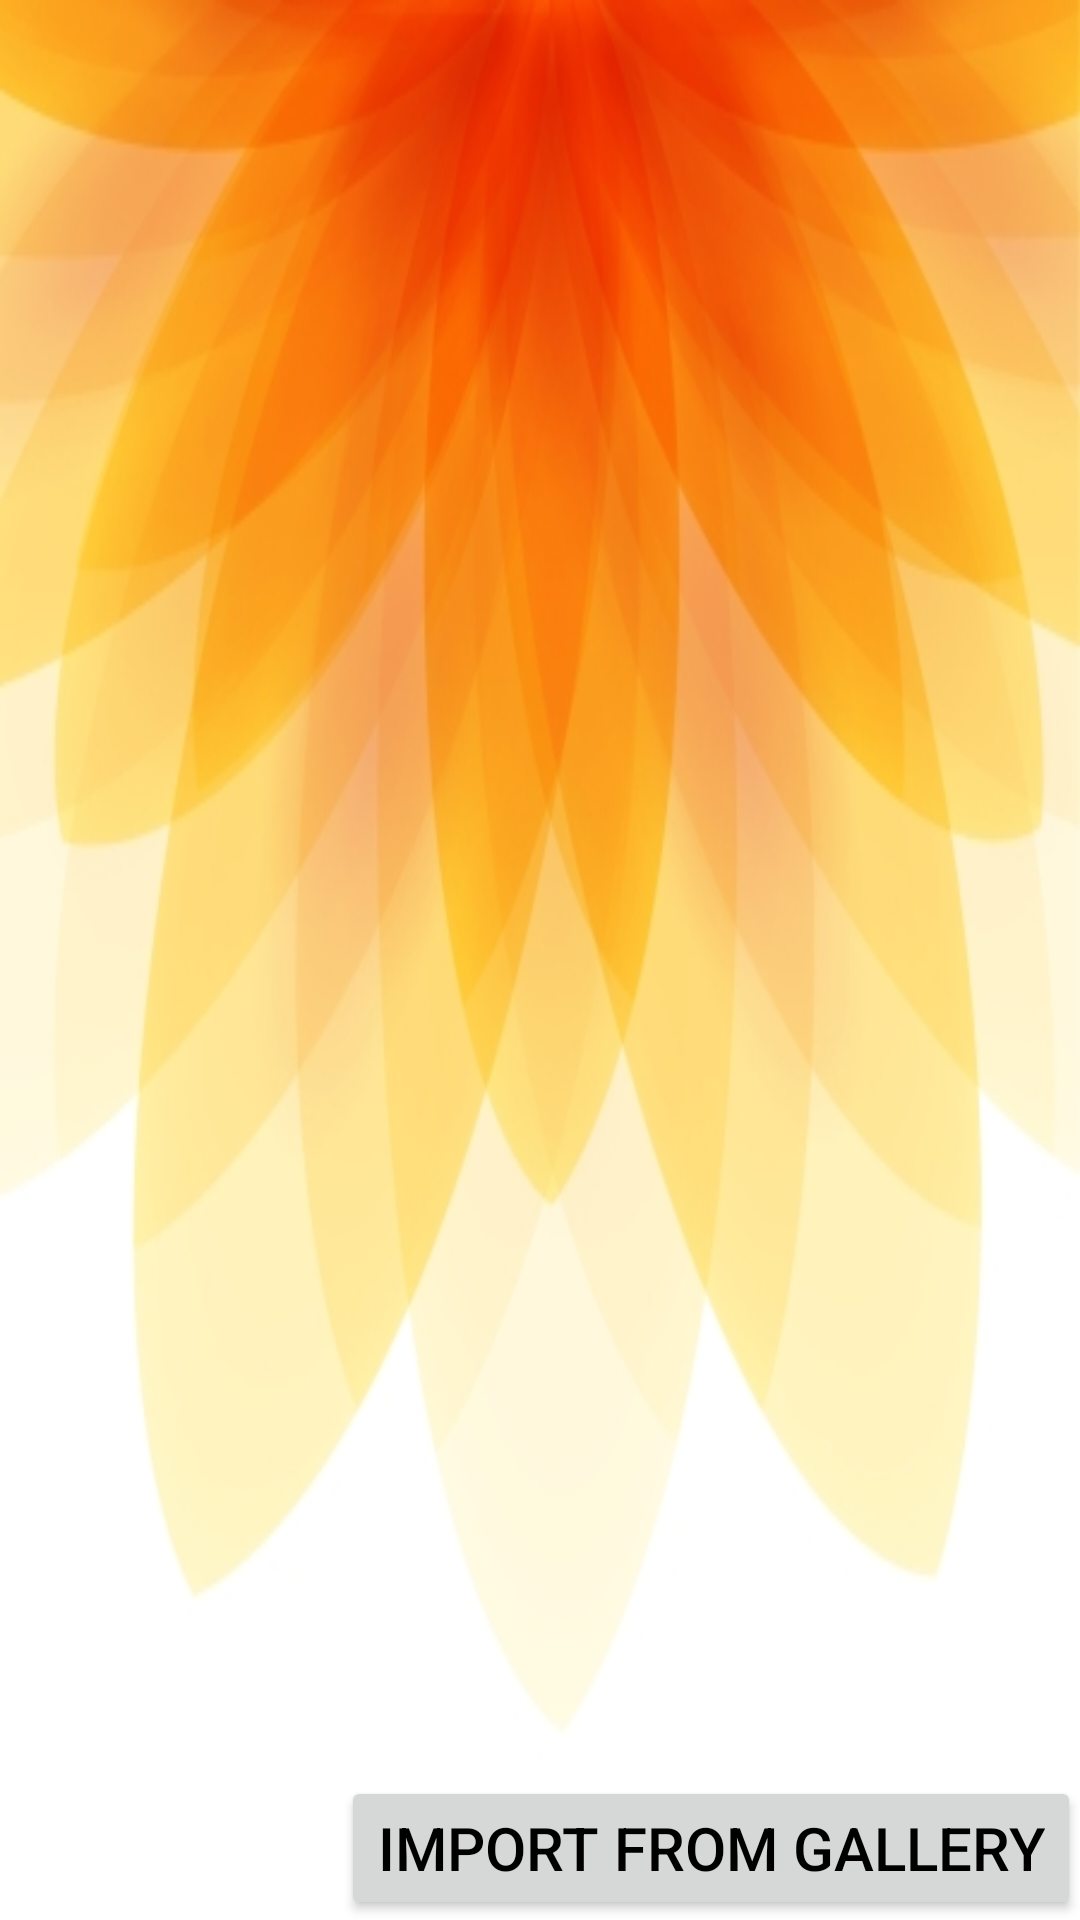

Here is an Android app screen rendered from its layout file. Give the layout XML and the strings, colors and styles it references.
<!-- AndroidManifest.xml: application theme AppTheme -->
<!-- res/layout/gallery.xml -->
<?xml version="1.0" encoding="utf-8"?>
<RelativeLayout xmlns:android="http://schemas.android.com/apk/res/android"
    xmlns:tools="http://schemas.android.com/tools"
    android:layout_width="match_parent"
    android:layout_height="match_parent"
    android:paddingLeft="@dimen/activity_horizontal_margin"
    android:paddingRight="@dimen/activity_horizontal_margin"
    android:paddingTop="@dimen/activity_vertical_margin"
    android:paddingBottom="@dimen/activity_vertical_margin"
    tools:context=".Gallery"
    android:background="@drawable/background128">

    <GridView
        xmlns:android="http://schemas.android.com/apk/res/android"
        android:id="@+id/gridview"
        android:layout_width="match_parent"
        android:layout_height="match_parent"
        android:columnWidth="90dp"
        android:numColumns="auto_fit"
        android:verticalSpacing="10dp"
        android:horizontalSpacing="10dp"
        android:stretchMode="columnWidth"
        android:gravity="center"
        android:layout_alignParentBottom="true" />
    <Button
        android:layout_width="wrap_content"
        android:layout_height="wrap_content"
        android:text="Import From Gallery"
        android:id="@+id/BtnGallery"
        android:theme="@style/MyButton"
        android:layout_alignParentBottom="true"
        android:layout_alignParentRight="true"
        android:layout_alignParentEnd="true" />

    <ImageView
        android:layout_width="wrap_content"
        android:layout_height="wrap_content"
        android:id="@+id/imageView" />

</RelativeLayout>
<!-- resources referenced by this layout -->
<resources>
  <!-- drawable background128: jpg bitmap (drawable, 86386 bytes) -->
  <style name="MyButton" parent="android:Widget.Button">
          <item name="android:layout_width">wrap_content</item>
          <item name="android:layout_height">wrap_content</item>
          <item name="android:textColor">#000000</item>
          <item name="android:textSize">20sp</item>
      </style>
  <style name="AppTheme" parent="Theme.AppCompat.Light.DarkActionBar">
          
      </style>
</resources>
